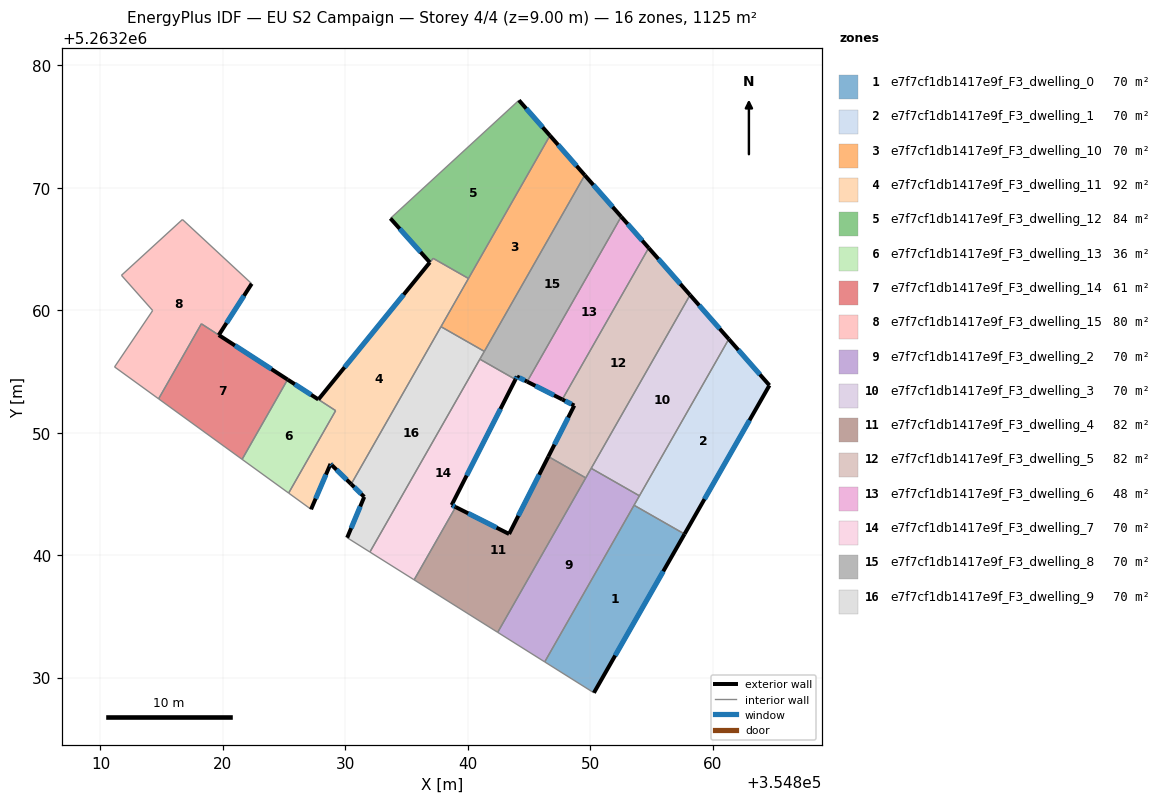
=== STOREY PLAN SPEC (per zone: floor XY polygon, exterior-wall plan segments, windows/doors) ===
zone 1: e7f7cf1db1417e9f_F3_dwelling_0  (70.3 m²)
  floor: (354857.70, 5263241.72) (354850.30, 5263228.75) (354846.28, 5263231.28) (354853.58, 5263244.07)
  exterior wall: (354850.30, 5263228.75) – (354857.70, 5263241.72)  [14.9 m]
    window: (354852.04, 5263231.80) – (354855.96, 5263238.68)  [12.6 m²]
  interior walls: 3
zone 2: e7f7cf1db1417e9f_F3_dwelling_1  (70.3 m²)
  floor: (354861.31, 5263257.64) (354864.63, 5263253.86) (354857.70, 5263241.72) (354853.58, 5263244.07)
  exterior wall: (354857.70, 5263241.72) – (354864.63, 5263253.86)  [14.0 m]
    window: (354859.33, 5263244.57) – (354863.01, 5263251.01)  [11.8 m²]
  exterior wall: (354864.63, 5263253.86) – (354861.31, 5263257.64)  [5.0 m]
    window: (354863.85, 5263254.75) – (354862.09, 5263256.75)  [4.2 m²]
  interior walls: 3
zone 3: e7f7cf1db1417e9f_F3_dwelling_10  (70.3 m²)
  floor: (354846.71, 5263274.26) (354849.55, 5263271.03) (354841.35, 5263256.64) (354837.81, 5263258.66)
  exterior wall: (354849.55, 5263271.03) – (354846.71, 5263274.26)  [4.3 m]
    window: (354848.88, 5263271.79) – (354847.38, 5263273.50)  [3.6 m²]
  interior walls: 4
zone 4: e7f7cf1db1417e9f_F3_dwelling_11  (91.7 m²)
  floor: (354840.05, 5263262.59) (354830.48, 5263245.80) (354828.91, 5263247.34) (354828.79, 5263247.45) (354827.20, 5263243.74) (354825.37, 5263245.07) (354829.21, 5263251.80) (354827.80, 5263252.71) (354836.90, 5263263.90) (354837.17, 5263264.23)
  exterior wall: (354836.90, 5263263.90) – (354827.80, 5263252.71)  [14.4 m]
    window: (354834.76, 5263261.28) – (354829.94, 5263255.34)  [12.2 m²]
  exterior wall: (354828.91, 5263247.34) – (354830.48, 5263245.80)  [2.2 m]
    window: (354829.27, 5263246.98) – (354830.11, 5263246.16)  [1.9 m²]
  exterior wall: (354828.79, 5263247.45) – (354828.91, 5263247.34)  [0.2 m]
    window: (354828.82, 5263247.42) – (354828.88, 5263247.36)  [0.1 m²]
  exterior wall: (354827.20, 5263243.74) – (354828.79, 5263247.45)  [4.0 m]
    window: (354827.57, 5263244.61) – (354828.42, 5263246.58)  [3.4 m²]
  interior walls: 7
zone 5: e7f7cf1db1417e9f_F3_dwelling_12  (83.7 m²)
  floor: (354844.17, 5263277.14) (354846.71, 5263274.26) (354840.05, 5263262.59) (354837.17, 5263264.24) (354836.90, 5263263.90) (354833.68, 5263267.50)
  exterior wall: (354846.71, 5263274.26) – (354844.17, 5263277.14)  [3.8 m]
    window: (354846.11, 5263274.94) – (354844.77, 5263276.47)  [3.2 m²]
  exterior wall: (354833.68, 5263267.50) – (354836.90, 5263263.90)  [4.8 m]
    window: (354834.44, 5263266.65) – (354836.14, 5263264.75)  [4.1 m²]
  interior walls: 4
zone 6: e7f7cf1db1417e9f_F3_dwelling_13  (35.6 m²)
  floor: (354827.79, 5263252.71) (354829.21, 5263251.79) (354825.37, 5263245.07) (354821.57, 5263247.82) (354825.28, 5263254.34)
  exterior wall: (354827.79, 5263252.71) – (354825.28, 5263254.34)  [3.0 m]
    window: (354827.20, 5263253.09) – (354825.87, 5263253.96)  [2.5 m²]
  interior walls: 4
zone 7: e7f7cf1db1417e9f_F3_dwelling_14  (60.9 m²)
  floor: (354825.28, 5263254.34) (354821.57, 5263247.82) (354814.75, 5263252.76) (354818.24, 5263258.89)
  exterior wall: (354825.28, 5263254.34) – (354819.66, 5263257.97)  [6.7 m]
    window: (354823.96, 5263255.19) – (354820.98, 5263257.12)  [5.6 m²]
  interior walls: 4
zone 8: e7f7cf1db1417e9f_F3_dwelling_15  (79.7 m²)
  floor: (354822.35, 5263262.16) (354819.66, 5263257.97) (354818.24, 5263258.89) (354814.75, 5263252.76) (354811.15, 5263255.37) (354814.27, 5263259.97) (354811.72, 5263262.85) (354816.70, 5263267.41)
  exterior wall: (354819.66, 5263257.97) – (354822.35, 5263262.16)  [5.0 m]
    window: (354820.30, 5263258.96) – (354821.72, 5263261.18)  [4.2 m²]
  interior walls: 7
zone 9: e7f7cf1db1417e9f_F3_dwelling_2  (70.3 m²)
  floor: (354854.02, 5263244.84) (354846.28, 5263231.28) (354842.44, 5263233.69) (354850.08, 5263247.09)
  interior walls: 6
zone 10: e7f7cf1db1417e9f_F3_dwelling_3  (70.3 m²)
  floor: (354858.15, 5263261.24) (354861.31, 5263257.64) (354854.02, 5263244.84) (354850.08, 5263247.09)
  exterior wall: (354861.31, 5263257.64) – (354858.15, 5263261.24)  [4.8 m]
    window: (354860.57, 5263258.49) – (354858.89, 5263260.40)  [4.0 m²]
  interior walls: 3
zone 11: e7f7cf1db1417e9f_F3_dwelling_4  (81.6 m²)
  floor: (354849.63, 5263246.31) (354842.44, 5263233.69) (354835.62, 5263237.98) (354839.01, 5263243.93) (354843.37, 5263241.73) (354846.58, 5263248.05)
  exterior wall: (354843.37, 5263241.73) – (354839.01, 5263243.93)  [4.9 m]
    window: (354842.35, 5263242.24) – (354840.03, 5263243.41)  [4.1 m²]
  exterior wall: (354846.58, 5263248.05) – (354843.37, 5263241.73)  [7.1 m]
    window: (354845.83, 5263246.56) – (354844.12, 5263243.21)  [6.0 m²]
  interior walls: 4
zone 12: e7f7cf1db1417e9f_F3_dwelling_5  (81.6 m²)
  floor: (354854.77, 5263265.08) (354858.15, 5263261.24) (354849.63, 5263246.31) (354846.58, 5263248.05) (354848.70, 5263252.21) (354847.72, 5263252.71)
  exterior wall: (354858.15, 5263261.24) – (354854.77, 5263265.08)  [5.1 m]
    window: (354857.36, 5263262.14) – (354855.57, 5263264.18)  [4.3 m²]
  exterior wall: (354848.70, 5263252.21) – (354846.58, 5263248.05)  [4.7 m]
    window: (354848.20, 5263251.24) – (354847.08, 5263249.03)  [3.9 m²]
  exterior wall: (354847.72, 5263252.71) – (354848.70, 5263252.21)  [1.1 m]
    window: (354847.95, 5263252.59) – (354848.47, 5263252.33)  [0.9 m²]
  interior walls: 4
zone 13: e7f7cf1db1417e9f_F3_dwelling_6  (47.8 m²)
  floor: (354852.53, 5263267.64) (354854.77, 5263265.08) (354847.72, 5263252.71) (354844.84, 5263254.17)
  exterior wall: (354854.77, 5263265.08) – (354852.53, 5263267.64)  [3.4 m]
    window: (354854.25, 5263265.68) – (354853.06, 5263267.04)  [2.9 m²]
  exterior wall: (354844.84, 5263254.17) – (354847.72, 5263252.71)  [3.2 m]
    window: (354845.52, 5263253.82) – (354847.04, 5263253.05)  [2.7 m²]
  interior walls: 2
zone 14: e7f7cf1db1417e9f_F3_dwelling_7  (70.3 m²)
  floor: (354843.89, 5263254.34) (354838.68, 5263244.09) (354839.01, 5263243.93) (354835.62, 5263237.98) (354832.01, 5263240.25) (354840.99, 5263256.00)
  exterior wall: (354838.68, 5263244.09) – (354843.89, 5263254.34)  [11.5 m]
    window: (354839.91, 5263246.50) – (354842.67, 5263251.94)  [9.7 m²]
  exterior wall: (354839.01, 5263243.93) – (354838.68, 5263244.09)  [0.4 m]
    window: (354838.93, 5263243.96) – (354838.76, 5263244.05)  [0.3 m²]
  interior walls: 4
zone 15: e7f7cf1db1417e9f_F3_dwelling_8  (70.3 m²)
  floor: (354849.55, 5263271.03) (354852.53, 5263267.64) (354844.84, 5263254.17) (354844.01, 5263254.59) (354843.89, 5263254.34) (354840.99, 5263256.00)
  exterior wall: (354844.01, 5263254.59) – (354844.84, 5263254.17)  [0.9 m]
    window: (354844.21, 5263254.49) – (354844.65, 5263254.26)  [0.8 m²]
  exterior wall: (354843.89, 5263254.34) – (354844.01, 5263254.59)  [0.3 m]
    window: (354843.92, 5263254.40) – (354843.99, 5263254.53)  [0.2 m²]
  exterior wall: (354852.53, 5263267.64) – (354849.55, 5263271.03)  [4.5 m]
    window: (354851.83, 5263268.44) – (354850.25, 5263270.23)  [3.8 m²]
  interior walls: 4
zone 16: e7f7cf1db1417e9f_F3_dwelling_9  (70.3 m²)
  floor: (354841.35, 5263256.64) (354832.01, 5263240.25) (354830.15, 5263241.42) (354831.54, 5263244.75) (354830.48, 5263245.80) (354837.81, 5263258.66)
  exterior wall: (354831.54, 5263244.75) – (354830.15, 5263241.42)  [3.6 m]
    window: (354831.21, 5263243.97) – (354830.48, 5263242.20)  [3.1 m²]
  exterior wall: (354830.48, 5263245.80) – (354831.54, 5263244.75)  [1.5 m]
    window: (354830.73, 5263245.55) – (354831.29, 5263245.00)  [1.3 m²]
  interior walls: 5

=== DERIVED (storey summary) ===
Building: EU S2 Campaign
Storey: 4 of 4  (floor level z = 9.00 m)
Storey gross floor area: 1125.2 m²
Zones on this storey: 16
  - e7f7cf1db1417e9f_F3_dwelling_0: floor 70.3 m²; exterior wall 14.9 m (44.8 m²); 1 window(s) 12.6 m²; WWR 28.1%
  - e7f7cf1db1417e9f_F3_dwelling_1: floor 70.3 m²; exterior wall 19.0 m (57.0 m²); 2 window(s) 16.0 m²; WWR 28.1%
  - e7f7cf1db1417e9f_F3_dwelling_10: floor 70.3 m²; exterior wall 4.3 m (12.9 m²); 1 window(s) 3.6 m²; WWR 28.1%
  - e7f7cf1db1417e9f_F3_dwelling_11: floor 91.7 m²; exterior wall 20.8 m (62.5 m²); 4 window(s) 17.6 m²; WWR 28.1%
  - e7f7cf1db1417e9f_F3_dwelling_12: floor 83.7 m²; exterior wall 8.7 m (26.0 m²); 2 window(s) 7.3 m²; WWR 28.1%
  - e7f7cf1db1417e9f_F3_dwelling_13: floor 35.6 m²; exterior wall 3.0 m (9.0 m²); 1 window(s) 2.5 m²; WWR 28.1%
  - e7f7cf1db1417e9f_F3_dwelling_14: floor 60.9 m²; exterior wall 6.7 m (20.1 m²); 1 window(s) 5.6 m²; WWR 28.1%
  - e7f7cf1db1417e9f_F3_dwelling_15: floor 79.7 m²; exterior wall 5.0 m (14.9 m²); 1 window(s) 4.2 m²; WWR 28.1%
  - e7f7cf1db1417e9f_F3_dwelling_2: floor 70.3 m²
  - e7f7cf1db1417e9f_F3_dwelling_3: floor 70.3 m²; exterior wall 4.8 m (14.4 m²); 1 window(s) 4.0 m²; WWR 28.1%
  - e7f7cf1db1417e9f_F3_dwelling_4: floor 81.6 m²; exterior wall 12.0 m (35.9 m²); 2 window(s) 10.1 m²; WWR 28.1%
  - e7f7cf1db1417e9f_F3_dwelling_5: floor 81.6 m²; exterior wall 10.9 m (32.7 m²); 3 window(s) 9.2 m²; WWR 28.1%
  - e7f7cf1db1417e9f_F3_dwelling_6: floor 47.8 m²; exterior wall 6.6 m (19.9 m²); 2 window(s) 5.6 m²; WWR 28.1%
  - e7f7cf1db1417e9f_F3_dwelling_7: floor 70.3 m²; exterior wall 11.9 m (35.6 m²); 2 window(s) 10.0 m²; WWR 28.1%
  - e7f7cf1db1417e9f_F3_dwelling_8: floor 70.3 m²; exterior wall 5.7 m (17.1 m²); 3 window(s) 4.8 m²; WWR 28.1%
  - e7f7cf1db1417e9f_F3_dwelling_9: floor 70.3 m²; exterior wall 5.1 m (15.3 m²); 2 window(s) 4.3 m²; WWR 28.1%
Zone adjacency (shared interzone walls):
  - e7f7cf1db1417e9f_F3_dwelling_0 ↔ e7f7cf1db1417e9f_F3_dwelling_1
  - e7f7cf1db1417e9f_F3_dwelling_0 ↔ e7f7cf1db1417e9f_F3_dwelling_2
  - e7f7cf1db1417e9f_F3_dwelling_1 ↔ e7f7cf1db1417e9f_F3_dwelling_2
  - e7f7cf1db1417e9f_F3_dwelling_1 ↔ e7f7cf1db1417e9f_F3_dwelling_3
  - e7f7cf1db1417e9f_F3_dwelling_10 ↔ e7f7cf1db1417e9f_F3_dwelling_11
  - e7f7cf1db1417e9f_F3_dwelling_10 ↔ e7f7cf1db1417e9f_F3_dwelling_12
  - e7f7cf1db1417e9f_F3_dwelling_10 ↔ e7f7cf1db1417e9f_F3_dwelling_8
  - e7f7cf1db1417e9f_F3_dwelling_10 ↔ e7f7cf1db1417e9f_F3_dwelling_9
  - e7f7cf1db1417e9f_F3_dwelling_11 ↔ e7f7cf1db1417e9f_F3_dwelling_12
  - e7f7cf1db1417e9f_F3_dwelling_11 ↔ e7f7cf1db1417e9f_F3_dwelling_13
  - e7f7cf1db1417e9f_F3_dwelling_11 ↔ e7f7cf1db1417e9f_F3_dwelling_9
  - e7f7cf1db1417e9f_F3_dwelling_13 ↔ e7f7cf1db1417e9f_F3_dwelling_14
  - e7f7cf1db1417e9f_F3_dwelling_14 ↔ e7f7cf1db1417e9f_F3_dwelling_15
  - e7f7cf1db1417e9f_F3_dwelling_2 ↔ e7f7cf1db1417e9f_F3_dwelling_3
  - e7f7cf1db1417e9f_F3_dwelling_2 ↔ e7f7cf1db1417e9f_F3_dwelling_4
  - e7f7cf1db1417e9f_F3_dwelling_2 ↔ e7f7cf1db1417e9f_F3_dwelling_5
  - e7f7cf1db1417e9f_F3_dwelling_3 ↔ e7f7cf1db1417e9f_F3_dwelling_5
  - e7f7cf1db1417e9f_F3_dwelling_4 ↔ e7f7cf1db1417e9f_F3_dwelling_5
  - e7f7cf1db1417e9f_F3_dwelling_4 ↔ e7f7cf1db1417e9f_F3_dwelling_7
  - e7f7cf1db1417e9f_F3_dwelling_5 ↔ e7f7cf1db1417e9f_F3_dwelling_6
  - e7f7cf1db1417e9f_F3_dwelling_6 ↔ e7f7cf1db1417e9f_F3_dwelling_8
  - e7f7cf1db1417e9f_F3_dwelling_7 ↔ e7f7cf1db1417e9f_F3_dwelling_8
  - e7f7cf1db1417e9f_F3_dwelling_7 ↔ e7f7cf1db1417e9f_F3_dwelling_9
  - e7f7cf1db1417e9f_F3_dwelling_8 ↔ e7f7cf1db1417e9f_F3_dwelling_9